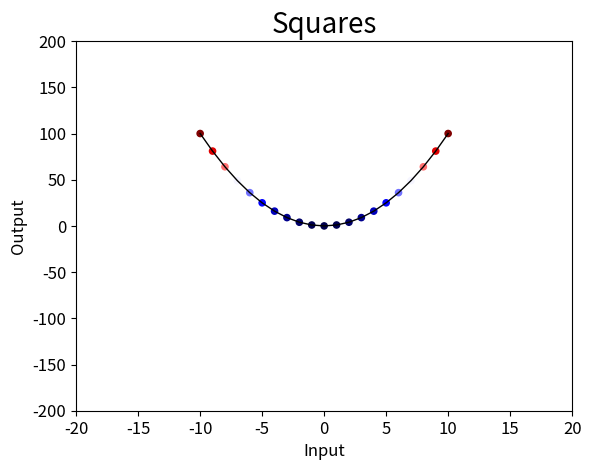

Write the Python code that produced this figure.
import matplotlib.pyplot as plt

inputs = list(range(-10, 11))
squares = [x ** 2 for x in inputs]

plt.plot(inputs, squares, linewidth = 1, c = "black")
plt.scatter(inputs, squares, s = 20, c = squares, cmap = plt.cm.seismic)
plt.axis([-20, 20, -200, 200])

plt.title("Squares", fontsize = 20)
plt.xlabel("Input", fontsize = 12)
plt.ylabel("Output", fontsize = 12)
plt.tick_params(axis = "both", labelsize = 12)

plt.show()
